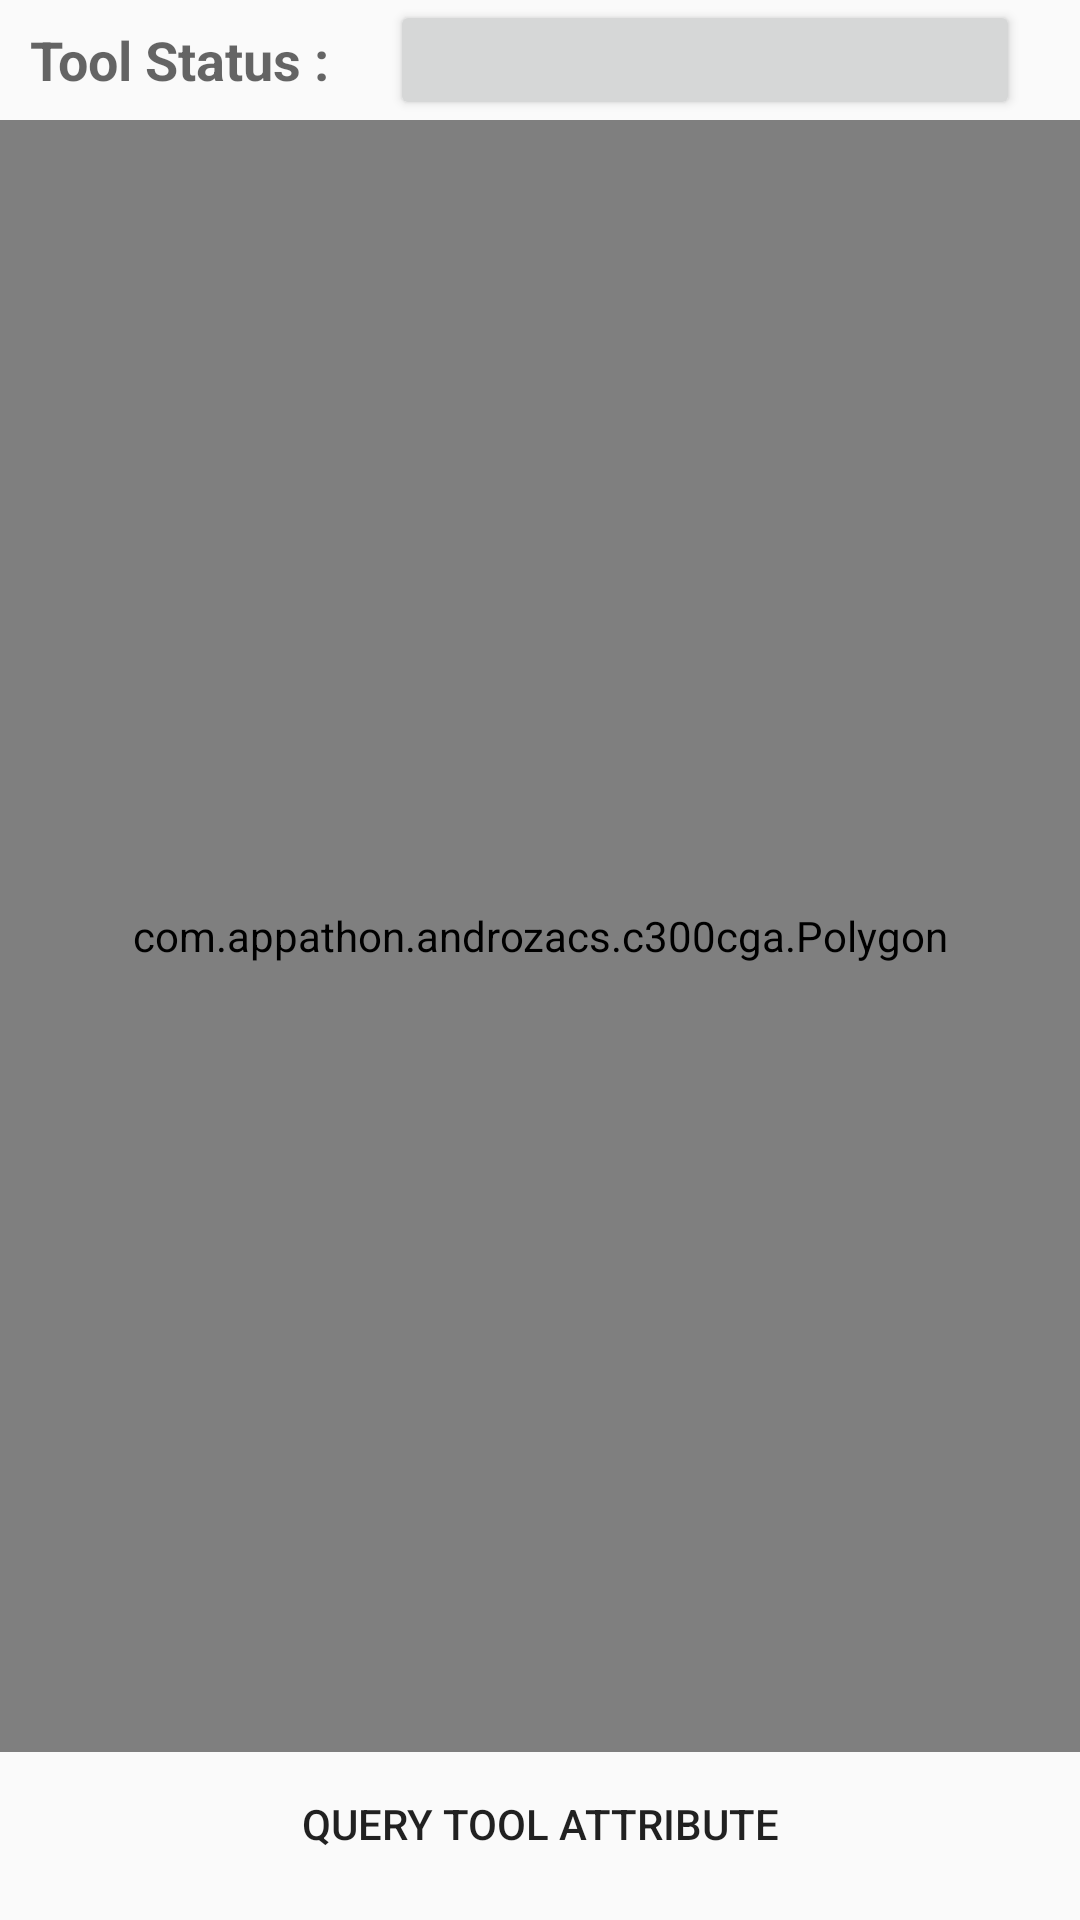

The Android layout XML behind this screen, and the referenced resources:
<!-- AndroidManifest.xml: application theme AppTheme -->
<!-- res/layout/fragment_tools_view.xml -->
<LinearLayout xmlns:android="http://schemas.android.com/apk/res/android"
    xmlns:app="http://schemas.android.com/apk/res-auto"
    xmlns:tools="http://schemas.android.com/tools" android:layout_width="match_parent"
    android:layout_height="match_parent"
    android:paddingTop="@dimen/activity_vertical_margin"
    android:orientation="vertical"
    tools:context="com.appathon.androzacs.c300cga.ToolsView$PlaceholderFragment">

    <RelativeLayout xmlns:android="http://schemas.android.com/apk/res/android"
        xmlns:tools="http://schemas.android.com/tools"
        android:layout_width="fill_parent"
        android:layout_height="wrap_content"
        android:layout_alignParentTop="true"
        android:id="@+id/tool_info">
    <RelativeLayout xmlns:android="http://schemas.android.com/apk/res/android"
        xmlns:tools="http://schemas.android.com/tools"
        android:layout_width="fill_parent"
        android:layout_height="wrap_content"
        android:layout_alignParentTop="true"
        android:id="@+id/tool_status_info">
        <TextView
            android:id="@+id/tool_name_tv"
            android:layout_width="wrap_content"
            android:layout_height="wrap_content"
            android:layout_alignParentLeft="true"
            android:layout_marginLeft="10dp"
            android:layout_marginRight="20dp"
            android:layout_centerInParent="true"
            android:textAppearance="?android:attr/textAppearanceMedium"
            android:text="Tool Status :"
            android:textStyle="bold"/>

        <Button
            android:id="@+id/tool_status"
            android:layout_width="wrap_content"
            android:layout_height="40dp"
            android:layout_centerInParent="true"
            android:layout_alignParentRight="true"
            android:layout_marginRight="20dp"
            android:layout_alignTop="@+id/tool_name_tv"
            android:layout_toRightOf="@+id/tool_name_tv"
            android:text=""/>
</RelativeLayout>

    </RelativeLayout>

    <com.appathon.androzacs.c300cga.Polygon
        android:id="@+id/poly1"
        android:layout_width="match_parent"
        android:layout_height="0dp"
        android:layout_weight="1"
        app:sides="5"
        app:stroke_width="10"
        app:fill_color="#00f"
        app:fill_percent="5"
        app:inscribed_circle="false"
        android:longClickable="true"/>


        <Button
            android:id="@+id/query_info"
            android:layout_width="180dp"
            android:layout_height="wrap_content"
            android:background="@drawable/mybutton"
            android:layout_marginBottom="8dp"
            android:layout_gravity="center_horizontal"
            android:text="@string/str_query_info"/>


</LinearLayout>
<!-- resources referenced by this layout -->
<resources>
  <string name="str_query_info">Query Tool Attribute</string>
  <style name="AppTheme" parent="Theme.AppCompat.Light.DarkActionBar">
          
      </style>
</resources>
